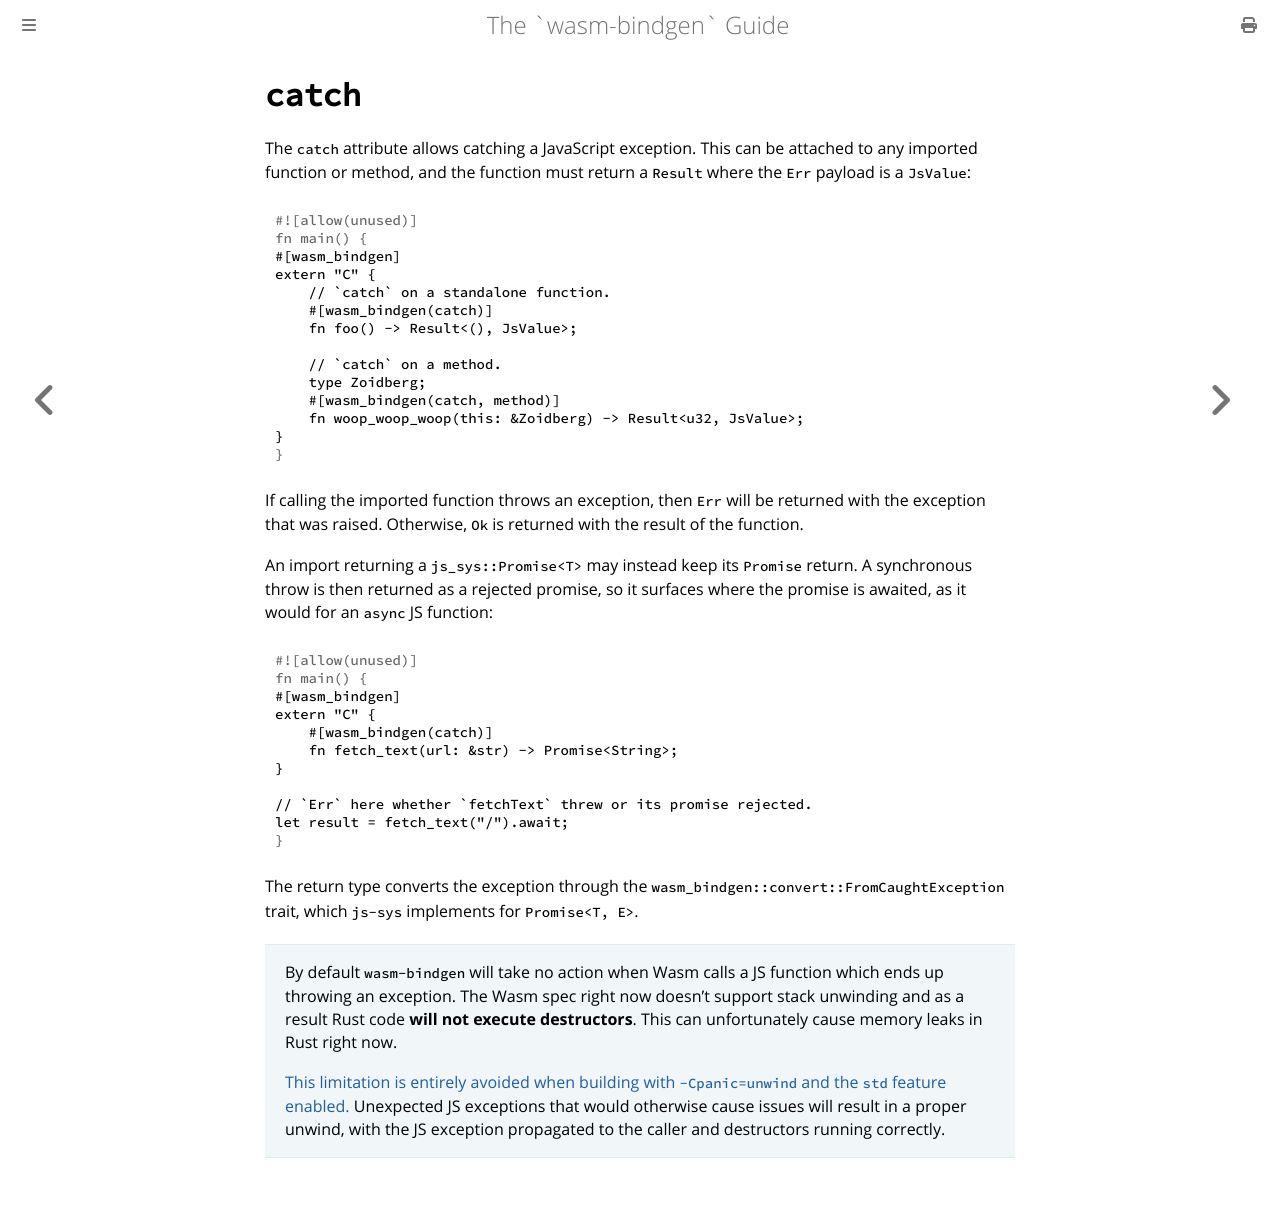

repository: wasm-bindgen/wasm-bindgen · page: reference/attributes/on-js-imports/catch.html · generator: mdbook

# `catch`

The `catch` attribute allows catching a JavaScript exception. This can be
attached to any imported function or method, and the function must return a
`Result` where the `Err` payload is a `JsValue`:

```rust
#[wasm_bindgen]
extern "C" {
    // `catch` on a standalone function.
    #[wasm_bindgen(catch)]
    fn foo() -> Result<(), JsValue>;

    // `catch` on a method.
    type Zoidberg;
    #[wasm_bindgen(catch, method)]
    fn woop_woop_woop(this: &Zoidberg) -> Result<u32, JsValue>;
}
```

If calling the imported function throws an exception, then `Err` will be
returned with the exception that was raised. Otherwise, `Ok` is returned with
the result of the function.

An import returning a `js_sys::Promise<T>` may instead keep its `Promise`
return. A synchronous throw is then returned as a rejected promise, so it
surfaces where the promise is awaited, as it would for an `async` JS function:

```rust
#[wasm_bindgen]
extern "C" {
    #[wasm_bindgen(catch)]
    fn fetch_text(url: &str) -> Promise<String>;
}

// `Err` here whether `fetchText` threw or its promise rejected.
let result = fetch_text("/").await;
```

The return type converts the exception through the
`wasm_bindgen::convert::FromCaughtException` trait, which `js-sys` implements
for `Promise<T, E>`.

> By default `wasm-bindgen` will take no action when Wasm calls a JS function
> which ends up throwing an exception. The Wasm spec right now doesn't support
> stack unwinding and as a result Rust code **will not execute destructors**.
> This can unfortunately cause memory leaks in Rust right now.
>
> [This limitation is entirely avoided when building with `-Cpanic=unwind` and
> the `std` feature enabled.](../catch-unwind.md) Unexpected JS exceptions that
> would otherwise cause issues will result in a proper unwind, with the JS
> exception propagated to the caller and destructors running correctly.
